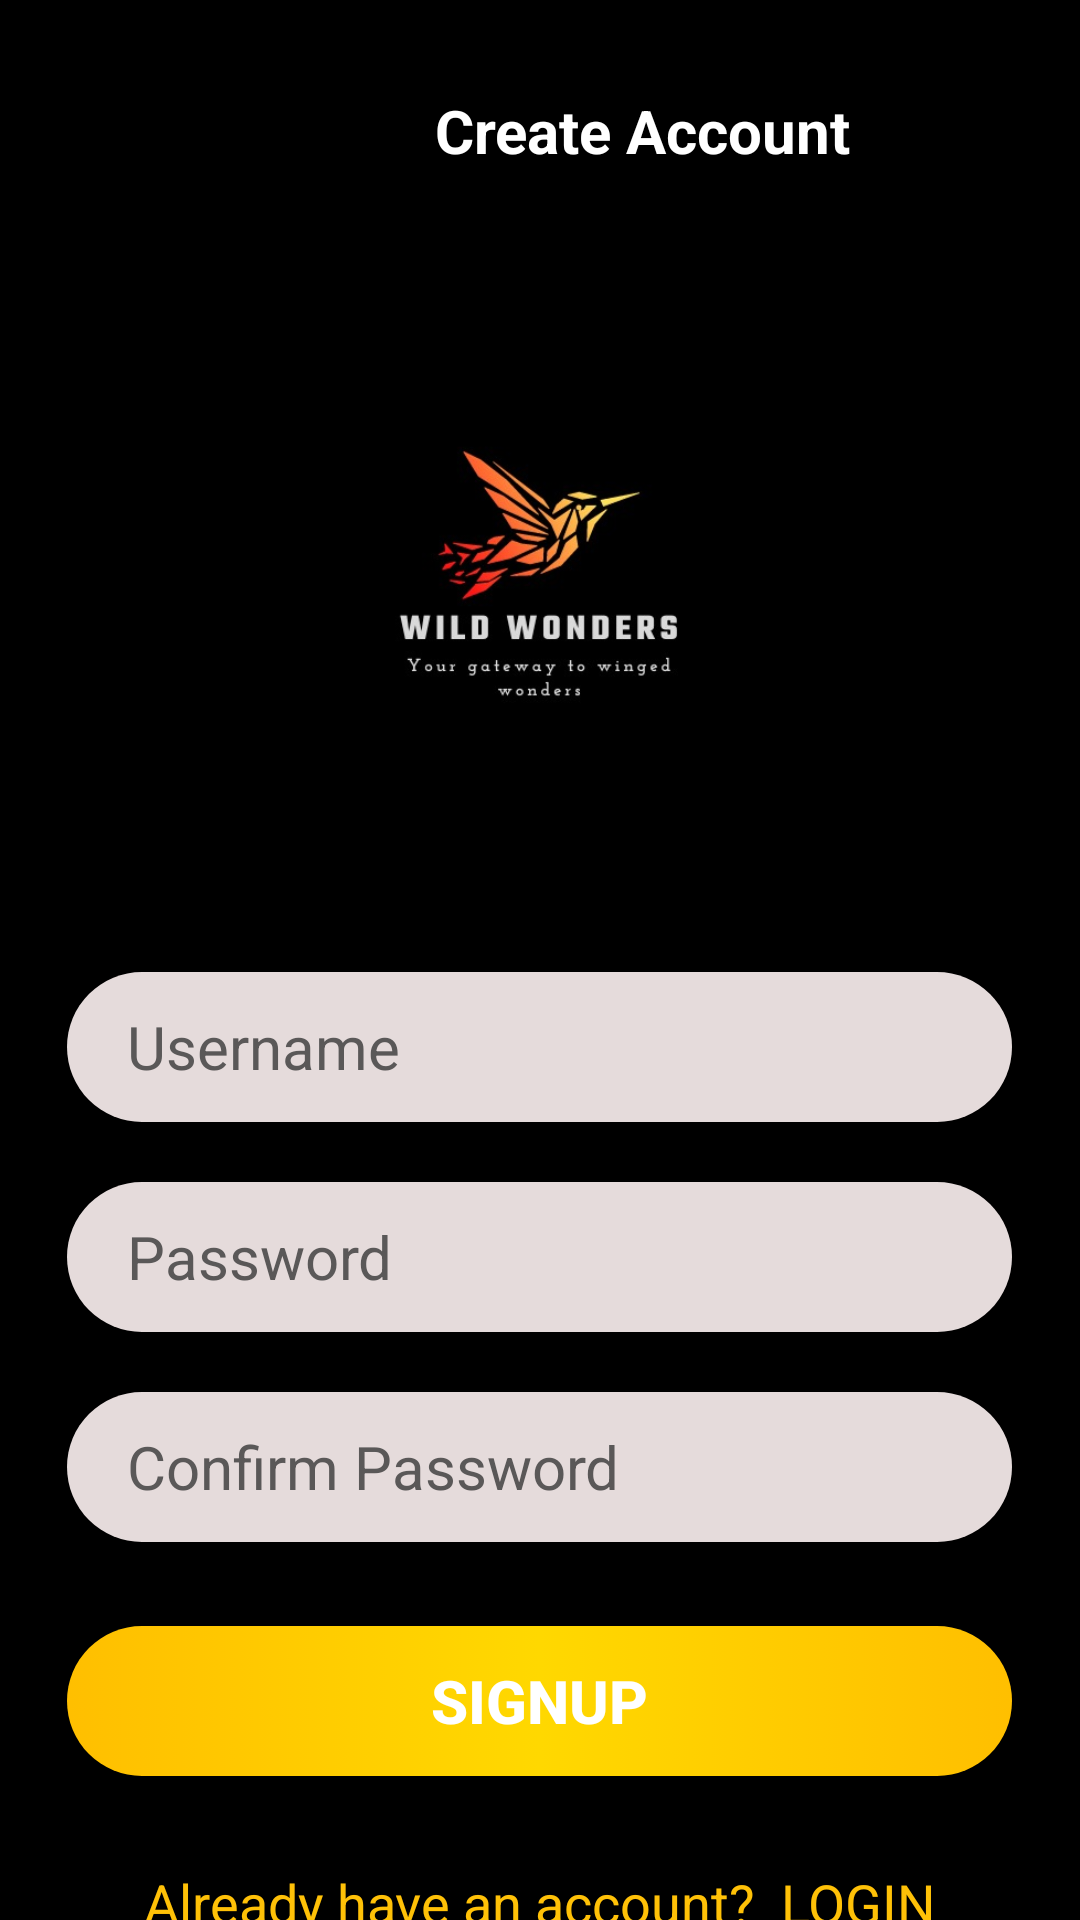

Here is an Android app screen rendered from its layout file. Give the layout XML and the strings, colors and styles it references.
<!-- AndroidManifest.xml: application theme Theme.Wild_Wonders -->
<!-- res/layout/activity_signup.xml -->
<?xml version="1.0" encoding="utf-8"?>
<androidx.constraintlayout.widget.ConstraintLayout xmlns:android="http://schemas.android.com/apk/res/android"
    xmlns:app="http://schemas.android.com/apk/res-auto"
    xmlns:tools="http://schemas.android.com/tools"
    android:layout_width="match_parent"
    android:layout_height="match_parent"
    android:background="@color/black"
    tools:context=".Signup">

    <LinearLayout
        android:layout_width="match_parent"
        android:layout_height="match_parent"
        android:orientation="horizontal">

        <ImageView
            android:id="@+id/back"
            android:layout_width="50dp"
            android:layout_height="40dp"
            android:layout_marginStart="25dp"
            android:layout_marginTop="23dp"
            android:contentDescription="TODO"
            app:srcCompat="@drawable/baseline_arrow_back_24"
            tools:ignore="ContentDescription,HardcodedText,MissingConstraints" />

        <TextView
            android:id="@+id/create"
            android:layout_width="wrap_content"
            android:layout_height="wrap_content"
            android:layout_marginLeft="70dp"
            android:layout_marginTop="30dp"
            android:text="Create Account"
            android:textColor="@color/white"
            android:textSize="20dp"
            android:textStyle="bold" />
    </LinearLayout>

    <ImageView
        android:id="@+id/camera"
        android:layout_width="260dp"
        android:layout_height="184dp"
        android:layout_marginTop="96dp"
        app:layout_constraintEnd_toEndOf="parent"
        app:layout_constraintHorizontal_bias="0.497"
        app:layout_constraintStart_toStartOf="parent"
        app:layout_constraintTop_toTopOf="parent"
        app:srcCompat="@drawable/p1" />

    <EditText
        android:id="@+id/userName"
        android:layout_width="315dp"
        android:layout_height="50dp"
        android:layout_marginTop="44dp"
        android:background="@drawable/bg"
        android:ems="10"
        android:inputType="textPersonName"
        android:paddingLeft="20dp"
        android:hint="Username"
        android:textColor="@color/black"
        android:textColorHint="#5A5858"
        android:textSize="20sp"
        android:textStyle="normal"
        app:layout_constraintEnd_toEndOf="parent"
        app:layout_constraintHorizontal_bias="0.495"
        app:layout_constraintStart_toStartOf="parent"
        app:layout_constraintTop_toBottomOf="@+id/camera" />

    <EditText
        android:id="@+id/password"
        android:layout_width="315dp"
        android:layout_height="50dp"
        android:layout_marginTop="20dp"
        android:background="@drawable/bg"
        android:ems="10"
        android:hint="Password"
        android:inputType="textPassword"
        android:paddingLeft="20dp"
        android:textColor="@color/black"
        android:textColorHint="#5A5858"
        android:textSize="20sp"
        android:textStyle="normal"
        app:layout_constraintEnd_toEndOf="parent"
        app:layout_constraintHorizontal_bias="0.495"
        app:layout_constraintStart_toStartOf="parent"
        app:layout_constraintTop_toBottomOf="@+id/userName" />

    <EditText
        android:id="@+id/confirmPass"
        android:layout_width="315dp"
        android:layout_height="50dp"
        android:layout_marginTop="20dp"
        android:background="@drawable/bg"
        android:ems="10"
        android:hint="Confirm Password"
        android:inputType="textPassword"
        android:paddingLeft="20dp"
        android:textColor="@color/black"
        android:textColorHint="#5A5858"
        android:textSize="20sp"
        android:textStyle="normal"
        app:layout_constraintEnd_toEndOf="parent"
        app:layout_constraintHorizontal_bias="0.495"
        app:layout_constraintStart_toStartOf="parent"
        app:layout_constraintTop_toBottomOf="@+id/password" />

    <Button
        android:id="@+id/signup_btn"
        android:layout_width="315dp"
        android:layout_height="50dp"
        android:layout_marginTop="28dp"
        android:background="@drawable/btn"
        android:text="Signup"
        android:textColor="@color/white"
        android:textSize="20sp"
        android:textStyle="bold"
        app:layout_constraintEnd_toEndOf="parent"
        app:layout_constraintHorizontal_bias="0.495"
        app:layout_constraintStart_toStartOf="parent"
        app:layout_constraintTop_toBottomOf="@+id/confirmPass" />


    <TextView
        android:id="@+id/forgot2"
        android:layout_width="wrap_content"
        android:layout_height="wrap_content"
        android:layout_marginTop="30dp"
        android:text="Already have an account?  LOGIN"
        android:textColor="#FFC107"
        android:textSize="18sp"
        app:layout_constraintEnd_toEndOf="parent"
        app:layout_constraintStart_toStartOf="parent"
        app:layout_constraintTop_toBottomOf="@+id/signup_btn" />


</androidx.constraintlayout.widget.ConstraintLayout>
<!-- resources referenced by this layout -->
<resources>
  <color name="black">#FF000000</color>
  <color name="white">#FFFFFFFF</color>
  <!-- drawable bg (drawable) -->
  <?xml version="1.0" encoding="utf-8"?>
  <selector xmlns:android="http://schemas.android.com/apk/res/android">
      <item android:state_enabled="true" android:state_focused="true">
      <shape android:shape="rectangle">
          <solid android:color="#E5DBDB"/>
          <corners android:radius="50dp"/>
          <stroke android:color="@color/black" android:width="1dp"/>
  
      </shape>
      </item>
  
      <item android:state_enabled="true">
          <shape android:shape="rectangle">
          <solid android:color="#E5DBDB"/>
              <corners android:radius="50dp"/>
          </shape>
      </item>
  </selector>
  <!-- drawable btn (drawable) -->
  <?xml version="1.0" encoding="utf-8"?>
  <selector xmlns:android="http://schemas.android.com/apk/res/android">
      <item android:state_pressed="true">
          <shape android:shape="rectangle">
              <solid android:color="@color/black"/>
              <corners android:radius="50dp"/>
          </shape>
      </item>
  
      <item android:state_enabled="true">
          <shape android:shape="rectangle">
              <gradient android:startColor="#FFBF00"
                  android:centerColor="#FFD800"
                  android:endColor="#FFBF00"/>
              <corners android:radius="50dp"/>
          </shape>
      </item>
  </selector>
  <!-- drawable p1: jpeg bitmap (drawable, 18894 bytes) -->
  <style name="Theme.Wild_Wonders" parent="Theme.AppCompat.DayNight.NoActionBar">
      
      <item name="colorPrimary">@color/purple_500</item>
      <item name="colorOnPrimary">@color/white</item>
      
      <item name="colorSecondary">@color/teal_200</item>
      <item name="colorSecondaryVariant">@color/teal_700</item>
      <item name="colorOnSecondary">@color/black</item>
      
      
  </style>
  <color name="purple_500">#FFBF00</color>
  <color name="teal_200">#FF03DAC5</color>
  <color name="teal_700">#FF018786</color>
</resources>
